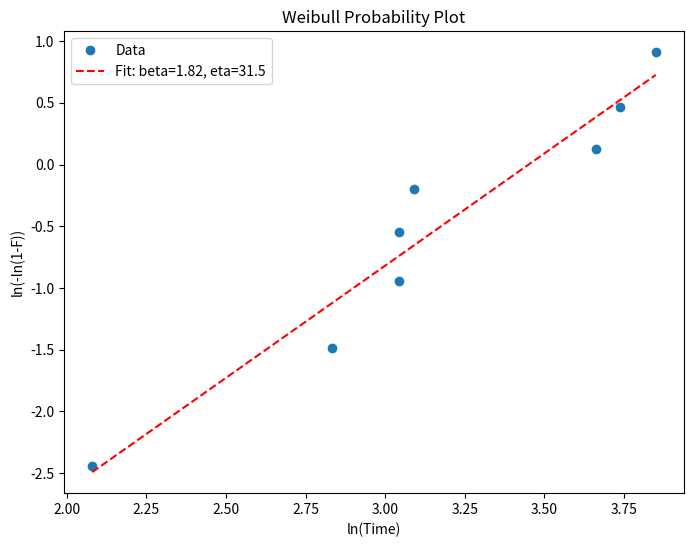

Python code for this plot:
import numpy as np
import matplotlib.pyplot as plt
import scipy.stats as st

# Failure times (uncensored)
failures = np.array([8, 17, 21, 21, 22, 39, 42, 47])
n_fail = len(failures)

# Compute median ranks using (i - 0.3)/(n + 0.4)
i = np.arange(1, n_fail+1)
F_est = (i - 0.3) / (n_fail + 0.4)

# Transform data for Weibull probability plot
X = np.log(failures)
Y = np.log(-np.log(1 - F_est))

# Linear regression to estimate Weibull parameters
slope, intercept, r_value, p_value, std_err = st.linregress(X, Y)
beta_hat = slope
eta_hat = np.exp(-intercept / beta_hat)

plt.figure(figsize=(8,6))
plt.plot(X, Y, 'o', label='Data')
plt.plot(X, intercept + slope*X, 'r--', label=f'Fit: beta={beta_hat:.2f}, eta={eta_hat:.1f}')
plt.xlabel('ln(Time)')
plt.ylabel('ln(-ln(1-F))')
plt.title('Weibull Probability Plot')
plt.legend()
plt.show()

print("Estimated beta =", beta_hat)
print("Estimated eta =", eta_hat)
